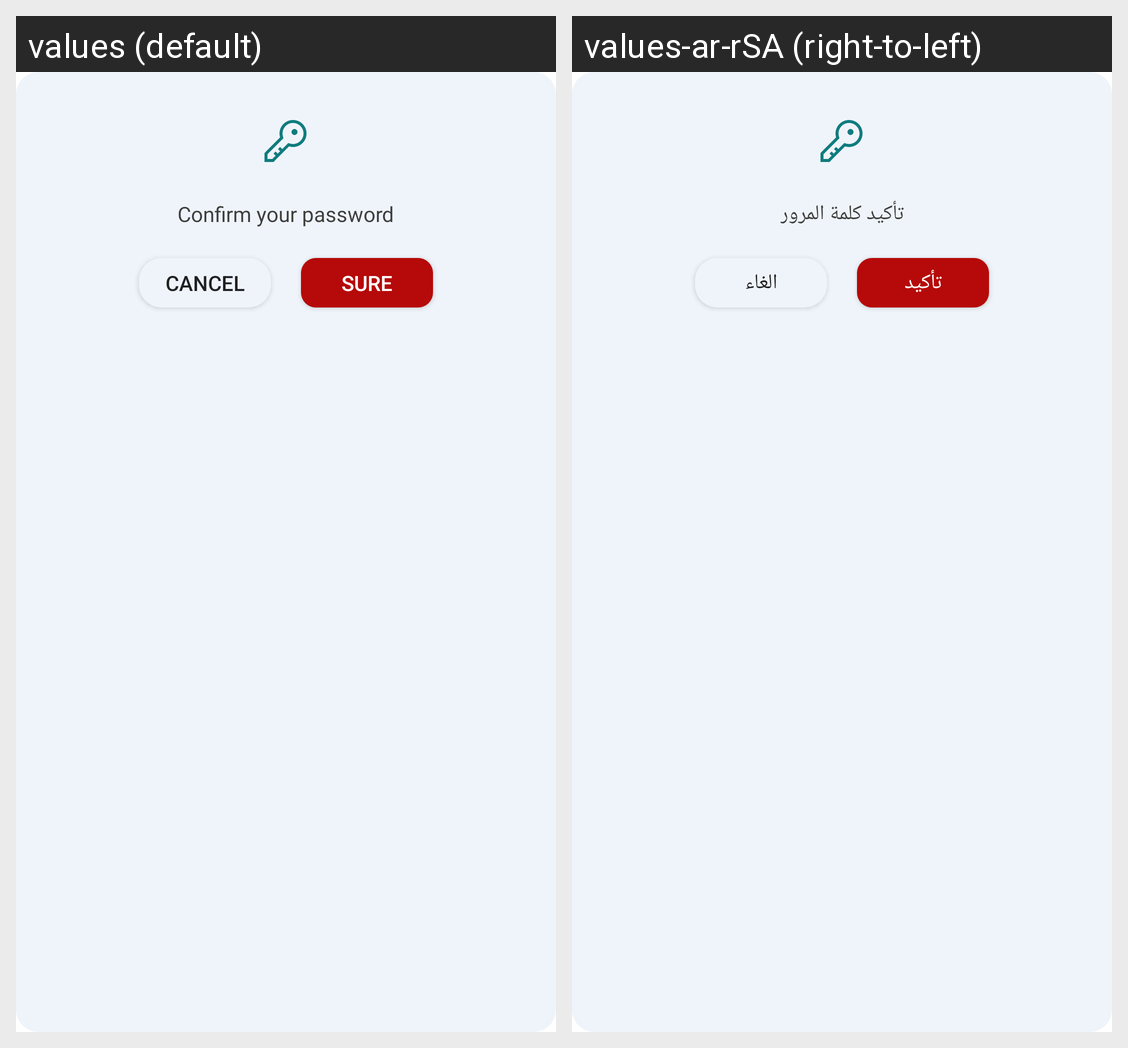

Locale-by-locale string values for the Android screen shown in this grid:
Android screen res/layout/dialog_password.xml rendered under 2 locales, left to right: values (default), values-ar-rSA (right-to-left). Device: Nexus 5 (rendered at 1080×1920; each locale shown at half size, 540×960, under a caption strip naming it); theme Theme.CalendarW.
Strings drawn on this screen, with the default value and each locale's value (text and hints the layout hard-codes, and strings that could not be matched under every locale, appear in the picture but are not listed):

confirm
  values: Confirm your password
  values-ar-rSA: تأكيد كلمة المرور

cancel
  values: cancel
  values-ar-rSA: الغاء

sure
  values: SURE
  values-ar-rSA: تأكيد
